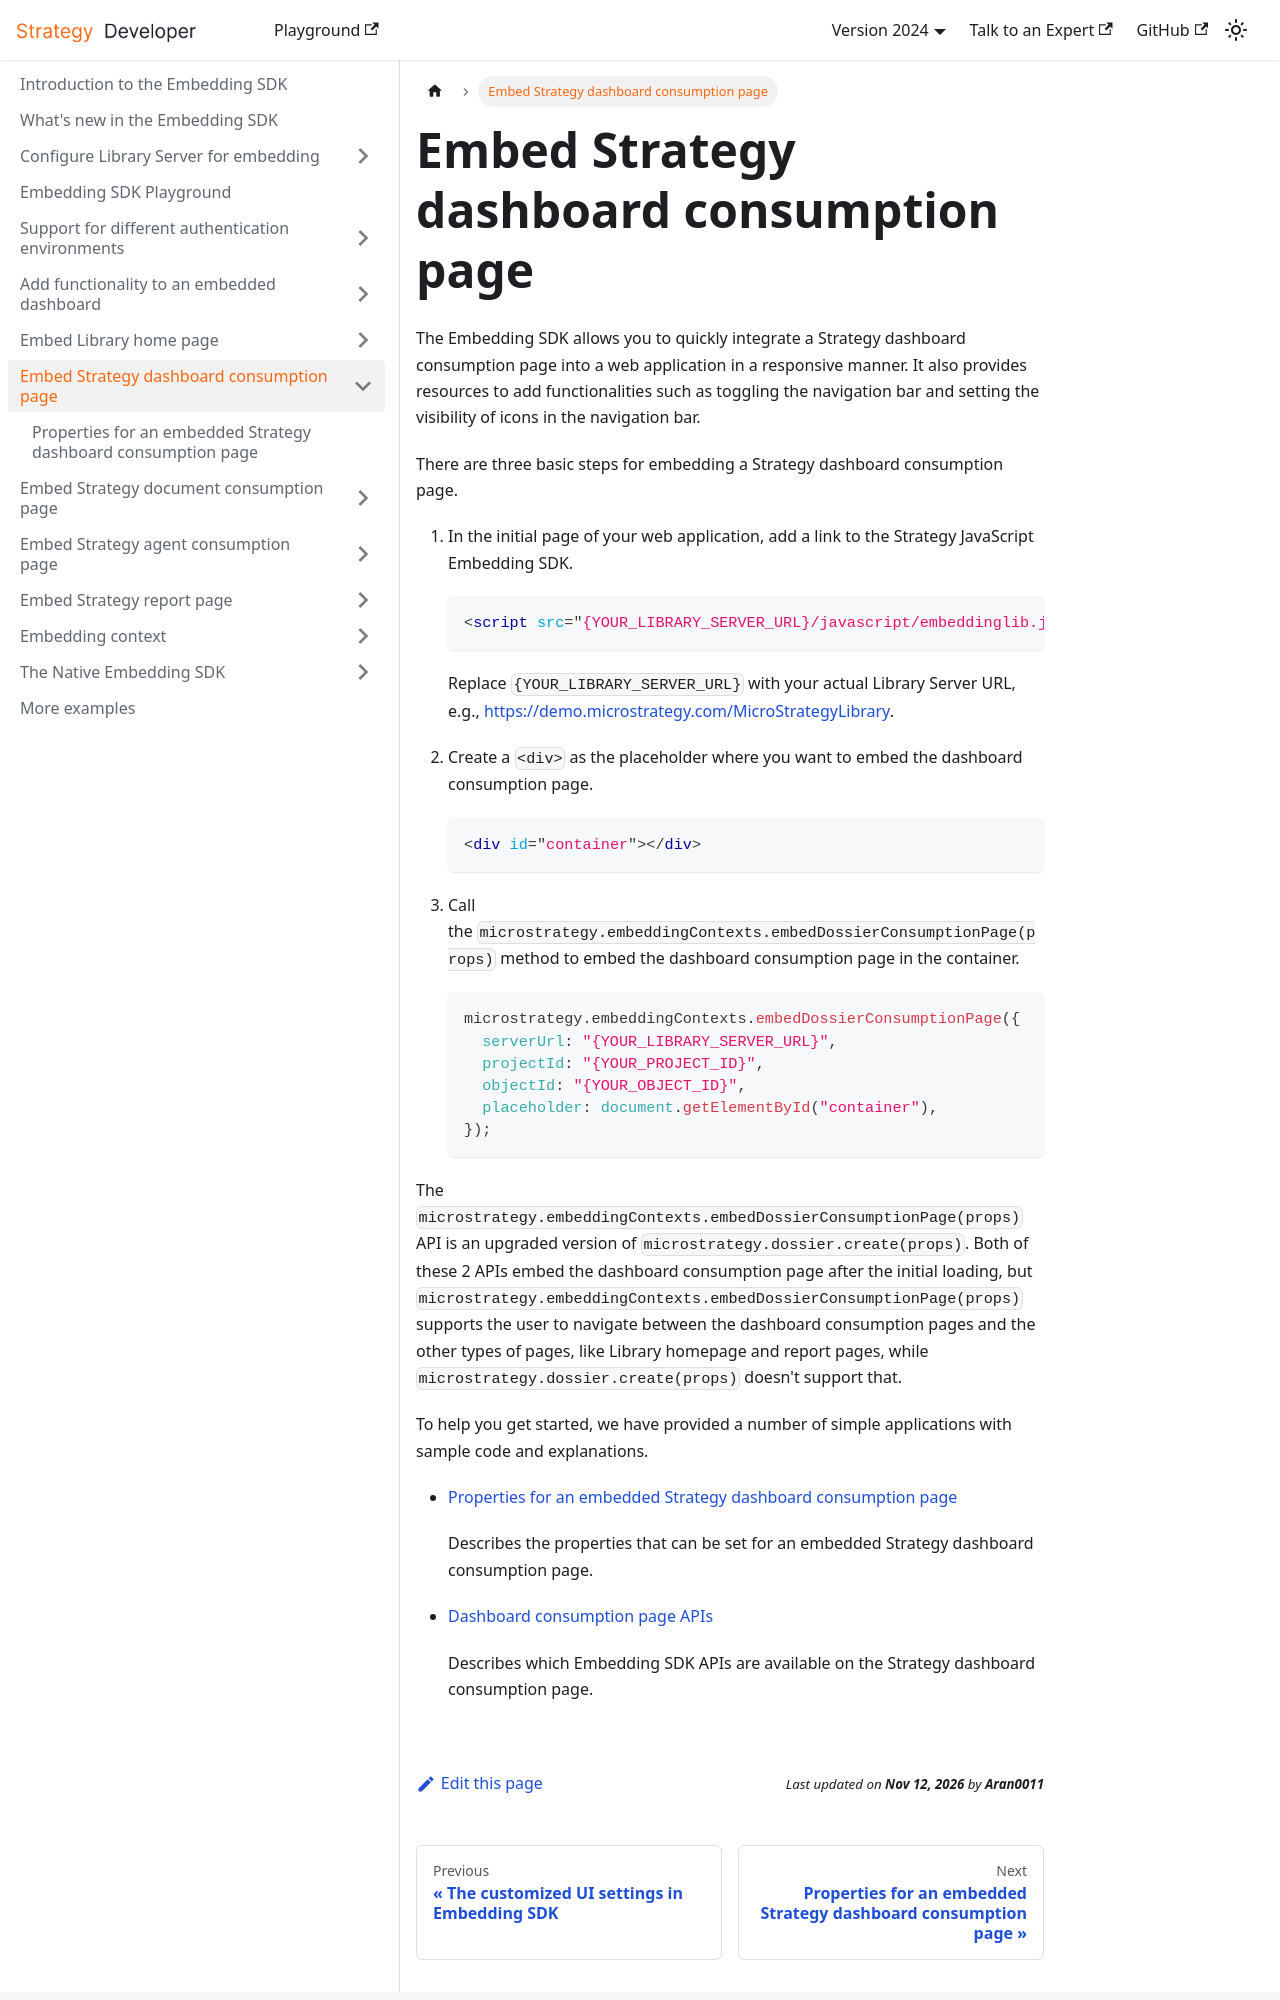

repository: MicroStrategy/embedding-sdk-docs · page: embed-dossier-consumption-page/index.html · generator: docusaurus

---
title: Embed Strategy dashboard consumption page
description: The Embedding SDK allows you to quickly integrate a Strategy dashboard consumption page into a web application in a responsive manner. It also provides resources to add functionalities such as toggling the navigation bar and setting the visibility of icons in the navigation bar.
---

The Embedding SDK allows you to quickly integrate a Strategy dashboard consumption page into a web application in a responsive manner. It also provides resources to add functionalities such as toggling the navigation bar and setting the visibility of icons in the navigation bar.

There are three basic steps for embedding a Strategy dashboard consumption page.

1. In the initial page of your web application, add a link to the Strategy JavaScript Embedding SDK.

   ```html
   <script src="{YOUR_LIBRARY_SERVER_URL}/javascript/embeddinglib.js"></script>
   ```

   Replace `{YOUR_LIBRARY_SERVER_URL}` with your actual Library Server URL, e.g., [https://demo.microstrategy.com/MicroStrategyLibrary](https://demo.microstrategy.com/MicroStrategyLibrary).

1. Create a `<div>` as the placeholder where you want to embed the dashboard consumption page.

   ```html
   <div id="container"></div>
   ```

1. Call the `microstrategy.embeddingContexts.embedDossierConsumptionPage(props)` method to embed the dashboard consumption page in the container.

   ```js
   microstrategy.embeddingContexts.embedDossierConsumptionPage({
     serverUrl: "{YOUR_LIBRARY_SERVER_URL}",
     projectId: "{YOUR_PROJECT_ID}",
     objectId: "{YOUR_OBJECT_ID}",
     placeholder: document.getElementById("container"),
   });
   ```

The `microstrategy.embeddingContexts.embedDossierConsumptionPage(props)` API is an upgraded version of `microstrategy.dossier.create(props)`. Both of these 2 APIs embed the dashboard consumption page after the initial loading, but `microstrategy.embeddingContexts.embedDossierConsumptionPage(props)` supports the user to navigate between the dashboard consumption pages and the other types of pages, like Library homepage and report pages, while `microstrategy.dossier.create(props)` doesn't support that.

To help you get started, we have provided a number of simple applications with sample code and explanations.

- [Properties for an embedded Strategy dashboard consumption page](./embed-dossier-consumption-properties.md)

  Describes the properties that can be set for an embedded Strategy dashboard consumption page.
